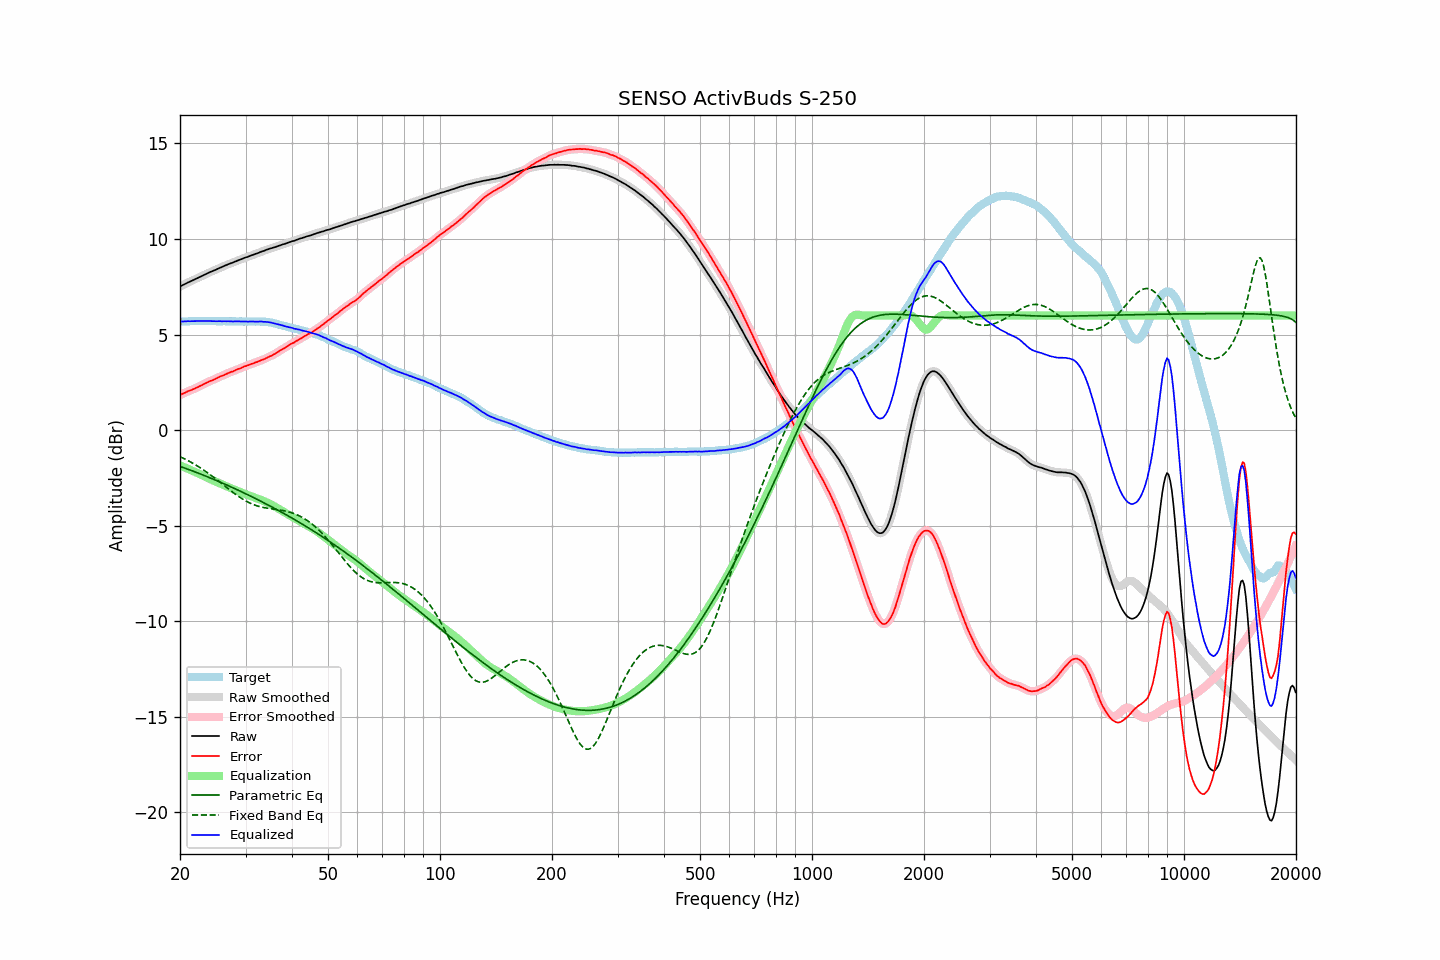

Source data for this figure (header and first rows):
frequency, raw, error, smoothed, error_smoothed, equalization, parametric_eq, fixed_band_eq, equalized_raw, equalized_smoothed, target
20.00, 7.51, 1.83, 7.51, 1.83, -1.84, -1.90, -1.39, 5.67, 5.67, 5.68
20.20, 7.56, 1.88, 7.56, 1.88, -1.88, -1.93, -1.43, 5.68, 5.68, 5.68
20.40, 7.60, 1.91, 7.60, 1.92, -1.91, -1.96, -1.47, 5.69, 5.69, 5.69
20.61, 7.64, 1.95, 7.64, 1.96, -1.95, -1.99, -1.51, 5.69, 5.69, 5.69
20.81, 7.68, 1.99, 7.68, 2.00, -1.99, -2.02, -1.55, 5.69, 5.69, 5.69
21.02, 7.73, 2.04, 7.72, 2.03, -2.03, -2.05, -1.60, 5.70, 5.70, 5.69
21.23, 7.76, 2.06, 7.76, 2.07, -2.06, -2.08, -1.64, 5.70, 5.70, 5.70
21.44, 7.80, 2.09, 7.80, 2.10, -2.10, -2.11, -1.69, 5.70, 5.70, 5.71
21.66, 7.84, 2.13, 7.84, 2.13, -2.14, -2.14, -1.73, 5.70, 5.70, 5.71
21.87, 7.88, 2.17, 7.88, 2.17, -2.17, -2.17, -1.78, 5.71, 5.71, 5.72
22.09, 7.92, 2.22, 7.92, 2.21, -2.21, -2.21, -1.83, 5.71, 5.71, 5.71
22.31, 7.96, 2.25, 7.96, 2.25, -2.25, -2.24, -1.88, 5.71, 5.71, 5.71
22.54, 8.00, 2.30, 8.00, 2.29, -2.29, -2.27, -1.94, 5.71, 5.71, 5.70
22.76, 8.04, 2.33, 8.04, 2.33, -2.33, -2.30, -1.99, 5.71, 5.71, 5.71
22.99, 8.08, 2.37, 8.08, 2.37, -2.37, -2.34, -2.05, 5.71, 5.71, 5.71
23.22, 8.12, 2.42, 8.12, 2.41, -2.42, -2.37, -2.10, 5.70, 5.70, 5.70
23.45, 8.16, 2.46, 8.16, 2.46, -2.46, -2.40, -2.16, 5.71, 5.71, 5.70
23.69, 8.20, 2.50, 8.20, 2.50, -2.49, -2.44, -2.22, 5.71, 5.71, 5.70
23.92, 8.24, 2.54, 8.24, 2.54, -2.53, -2.47, -2.28, 5.71, 5.71, 5.70
24.16, 8.28, 2.58, 8.28, 2.57, -2.57, -2.51, -2.34, 5.71, 5.71, 5.70
24.40, 8.31, 2.60, 8.31, 2.61, -2.61, -2.54, -2.40, 5.70, 5.70, 5.71
24.65, 8.35, 2.64, 8.35, 2.64, -2.65, -2.58, -2.47, 5.70, 5.70, 5.71
24.89, 8.38, 2.67, 8.38, 2.68, -2.68, -2.61, -2.53, 5.70, 5.70, 5.71
25.14, 8.42, 2.72, 8.42, 2.72, -2.72, -2.65, -2.60, 5.70, 5.70, 5.70
25.39, 8.46, 2.76, 8.46, 2.76, -2.76, -2.68, -2.66, 5.70, 5.70, 5.70
25.65, 8.50, 2.80, 8.50, 2.80, -2.80, -2.72, -2.73, 5.70, 5.70, 5.70
25.91, 8.53, 2.84, 8.54, 2.84, -2.84, -2.76, -2.80, 5.69, 5.70, 5.69
26.16, 8.57, 2.87, 8.57, 2.87, -2.87, -2.79, -2.86, 5.70, 5.70, 5.70
26.43, 8.61, 2.91, 8.61, 2.91, -2.91, -2.83, -2.93, 5.70, 5.70, 5.70
26.69, 8.64, 2.95, 8.64, 2.95, -2.95, -2.87, -3.00, 5.69, 5.70, 5.69
26.96, 8.68, 2.99, 8.68, 2.99, -2.98, -2.90, -3.06, 5.70, 5.70, 5.69
27.23, 8.71, 3.02, 8.71, 3.02, -3.02, -2.94, -3.13, 5.69, 5.69, 5.69
27.50, 8.74, 3.05, 8.74, 3.05, -3.05, -2.98, -3.19, 5.69, 5.69, 5.69
27.77, 8.77, 3.07, 8.77, 3.08, -3.09, -3.02, -3.26, 5.69, 5.69, 5.70
28.05, 8.81, 3.11, 8.81, 3.12, -3.12, -3.06, -3.32, 5.69, 5.69, 5.70
28.33, 8.84, 3.16, 8.84, 3.15, -3.15, -3.10, -3.38, 5.69, 5.69, 5.69
28.62, 8.88, 3.20, 8.88, 3.19, -3.19, -3.13, -3.44, 5.69, 5.69, 5.68
28.90, 8.91, 3.22, 8.91, 3.22, -3.22, -3.17, -3.50, 5.69, 5.69, 5.69
29.19, 8.94, 3.25, 8.94, 3.26, -3.26, -3.21, -3.56, 5.68, 5.69, 5.69
29.48, 8.97, 3.29, 8.98, 3.29, -3.29, -3.25, -3.61, 5.68, 5.68, 5.68
29.78, 9.01, 3.33, 9.01, 3.33, -3.32, -3.29, -3.66, 5.69, 5.68, 5.68
30.08, 9.04, 3.35, 9.04, 3.36, -3.36, -3.33, -3.71, 5.68, 5.68, 5.69
30.38, 9.06, 3.39, 9.07, 3.39, -3.39, -3.37, -3.75, 5.67, 5.68, 5.67
30.68, 9.10, 3.42, 9.10, 3.42, -3.42, -3.41, -3.79, 5.68, 5.68, 5.68
30.99, 9.13, 3.45, 9.13, 3.45, -3.45, -3.46, -3.83, 5.68, 5.68, 5.68
31.30, 9.16, 3.48, 9.16, 3.48, -3.48, -3.50, -3.87, 5.68, 5.68, 5.68
31.61, 9.19, 3.50, 9.19, 3.51, -3.51, -3.54, -3.90, 5.68, 5.68, 5.69
31.93, 9.22, 3.54, 9.22, 3.54, -3.54, -3.58, -3.93, 5.68, 5.68, 5.68
32.24, 9.25, 3.57, 9.25, 3.57, -3.57, -3.62, -3.96, 5.68, 5.68, 5.68
32.57, 9.28, 3.60, 9.29, 3.61, -3.60, -3.66, -3.99, 5.68, 5.68, 5.68
32.89, 9.32, 3.64, 9.32, 3.64, -3.64, -3.71, -4.01, 5.68, 5.68, 5.68
33.22, 9.35, 3.67, 9.35, 3.67, -3.67, -3.75, -4.03, 5.68, 5.68, 5.68
33.55, 9.37, 3.70, 9.38, 3.70, -3.71, -3.79, -4.05, 5.67, 5.67, 5.67
33.89, 9.41, 3.74, 9.41, 3.74, -3.74, -3.84, -4.06, 5.67, 5.67, 5.67
34.23, 9.44, 3.78, 9.44, 3.78, -3.78, -3.88, -4.08, 5.66, 5.66, 5.66
34.57, 9.47, 3.83, 9.47, 3.82, -3.82, -3.92, -4.09, 5.65, 5.65, 5.65
34.92, 9.50, 3.87, 9.50, 3.86, -3.86, -3.97, -4.11, 5.64, 5.64, 5.63
35.27, 9.52, 3.89, 9.52, 3.90, -3.90, -4.01, -4.12, 5.62, 5.62, 5.63
35.62, 9.55, 3.95, 9.55, 3.94, -3.95, -4.06, -4.13, 5.60, 5.60, 5.60
35.97, 9.57, 3.99, 9.57, 3.99, -4.00, -4.10, -4.14, 5.57, 5.58, 5.58
... 635 more rows
